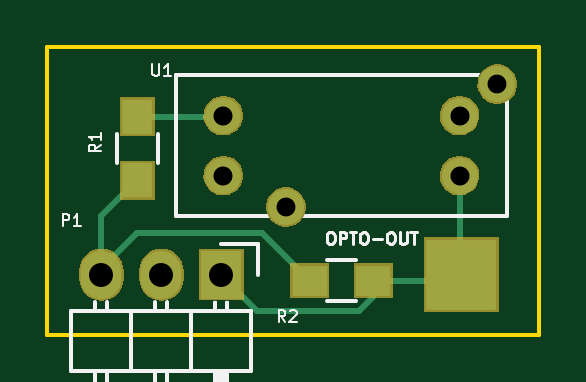
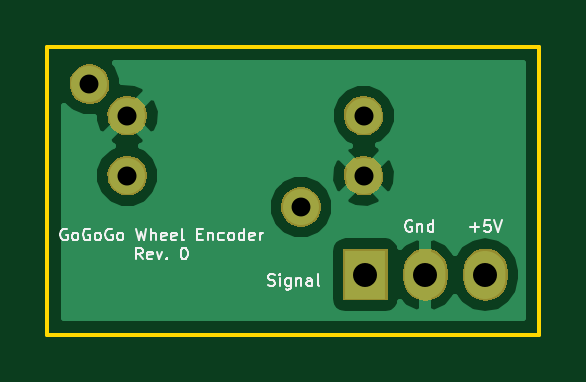
Circuit board: 9 layer files. Board 20.8 x 12.2 mm.
- bottom_copper: EncoderBoard-B.Cu.gbl (10723 bytes)
- bottom_mask: EncoderBoard-B.Mask.gbs (8967 bytes)
- bottom_silk: EncoderBoard-B.SilkS.gbo (11518 bytes)
- outline: EncoderBoard-Edge.Cuts.gm1 (525 bytes)
- top_copper: EncoderBoard-F.Cu.gtl (1712 bytes)
- top_mask: EncoderBoard-F.Mask.gts (9797 bytes)
- paste: EncoderBoard-F.Paste.gtp (462 bytes)
- top_silk: EncoderBoard-F.SilkS.gto (7276 bytes)
- drill: EncoderBoard.drl (358 bytes)

=== bottom_copper: EncoderBoard-B.Cu.gbl (10723 bytes, source omitted) ===
=== bottom_mask: EncoderBoard-B.Mask.gbs (8967 bytes, source omitted) ===
=== bottom_silk: EncoderBoard-B.SilkS.gbo (11518 bytes, source omitted) ===
=== outline: EncoderBoard-Edge.Cuts.gm1 ===
G04 #@! TF.FileFunction,Profile,NP*
%FSLAX46Y46*%
G04 Gerber Fmt 4.6, Leading zero omitted, Abs format (unit mm)*
G04 Created by KiCad (PCBNEW 4.0.2-stable) date Wednesday, January 18, 2017 'PMt' 01:33:48 PM*
%MOMM*%
G01*
G04 APERTURE LIST*
%ADD10C,0.100000*%
%ADD11C,0.150000*%
G04 APERTURE END LIST*
D10*
D11*
X164592000Y-105664000D02*
X143764000Y-105664000D01*
X164592000Y-117856000D02*
X164592000Y-105664000D01*
X143764000Y-117856000D02*
X164592000Y-117856000D01*
X143764000Y-105664000D02*
X143764000Y-117856000D01*
M02*

=== top_copper: EncoderBoard-F.Cu.gtl ===
G04 #@! TF.FileFunction,Copper,L1,Top,Signal*
%FSLAX46Y46*%
G04 Gerber Fmt 4.6, Leading zero omitted, Abs format (unit mm)*
G04 Created by KiCad (PCBNEW 4.0.2-stable) date Wednesday, January 18, 2017 'PMt' 01:33:48 PM*
%MOMM*%
G01*
G04 APERTURE LIST*
%ADD10C,0.100000*%
%ADD11R,1.300000X1.500000*%
%ADD12R,1.500000X1.300000*%
%ADD13C,1.524000*%
%ADD14R,3.000000X3.000000*%
%ADD15R,1.727200X2.032000*%
%ADD16O,1.727200X2.032000*%
%ADD17C,0.250000*%
G04 APERTURE END LIST*
D10*
D11*
X147574000Y-111332000D03*
X147574000Y-108632000D03*
D12*
X154860000Y-115570000D03*
X157560000Y-115570000D03*
D13*
X162810000Y-107255000D03*
X153860000Y-112455000D03*
X161210000Y-108585000D03*
X161210000Y-111125000D03*
X151210000Y-108585000D03*
X151210000Y-111125000D03*
D14*
X161290000Y-115316000D03*
D15*
X151130000Y-115316000D03*
D16*
X148590000Y-115316000D03*
X146050000Y-115316000D03*
D17*
X146050000Y-115316000D02*
X146050000Y-115062000D01*
X146050000Y-115062000D02*
X147574000Y-113538000D01*
X152828000Y-113538000D02*
X154860000Y-115570000D01*
X147574000Y-113538000D02*
X152828000Y-113538000D01*
X146050000Y-115316000D02*
X146050000Y-112856000D01*
X146050000Y-112856000D02*
X147574000Y-111332000D01*
X147574000Y-108632000D02*
X151163000Y-108632000D01*
X151163000Y-108632000D02*
X151210000Y-108585000D01*
X157560000Y-115570000D02*
X157560000Y-116252000D01*
X152654000Y-116840000D02*
X151130000Y-115316000D01*
X156972000Y-116840000D02*
X152654000Y-116840000D01*
X157560000Y-116252000D02*
X156972000Y-116840000D01*
X157560000Y-115570000D02*
X161036000Y-115570000D01*
X161036000Y-115570000D02*
X161290000Y-115316000D01*
X161210000Y-111125000D02*
X161210000Y-115236000D01*
X161210000Y-115236000D02*
X161290000Y-115316000D01*
M02*

=== top_mask: EncoderBoard-F.Mask.gts (9797 bytes, source omitted) ===
=== paste: EncoderBoard-F.Paste.gtp ===
G04 #@! TF.FileFunction,Paste,Top*
%FSLAX46Y46*%
G04 Gerber Fmt 4.6, Leading zero omitted, Abs format (unit mm)*
G04 Created by KiCad (PCBNEW 4.0.2-stable) date Wednesday, January 18, 2017 'PMt' 01:33:48 PM*
%MOMM*%
G01*
G04 APERTURE LIST*
%ADD10C,0.100000*%
%ADD11R,1.300000X1.500000*%
%ADD12R,1.500000X1.300000*%
G04 APERTURE END LIST*
D10*
D11*
X147574000Y-111332000D03*
X147574000Y-108632000D03*
D12*
X154860000Y-115570000D03*
X157560000Y-115570000D03*
M02*

=== top_silk: EncoderBoard-F.SilkS.gto ===
G04 #@! TF.FileFunction,Legend,Top*
%FSLAX46Y46*%
G04 Gerber Fmt 4.6, Leading zero omitted, Abs format (unit mm)*
G04 Created by KiCad (PCBNEW 4.0.2-stable) date Wednesday, January 18, 2017 'PMt' 01:33:48 PM*
%MOMM*%
G01*
G04 APERTURE LIST*
%ADD10C,0.100000*%
%ADD11C,0.110000*%
%ADD12C,0.150000*%
%ADD13R,1.452400X1.652400*%
%ADD14R,1.652400X1.452400*%
%ADD15C,1.676400*%
%ADD16R,3.152400X3.152400*%
%ADD17R,1.879600X2.184400*%
%ADD18O,1.879600X2.184400*%
G04 APERTURE END LIST*
D10*
D11*
X155706190Y-113518190D02*
X155801428Y-113518190D01*
X155849047Y-113542000D01*
X155896666Y-113589619D01*
X155920475Y-113684857D01*
X155920475Y-113851524D01*
X155896666Y-113946762D01*
X155849047Y-113994381D01*
X155801428Y-114018190D01*
X155706190Y-114018190D01*
X155658571Y-113994381D01*
X155610952Y-113946762D01*
X155587142Y-113851524D01*
X155587142Y-113684857D01*
X155610952Y-113589619D01*
X155658571Y-113542000D01*
X155706190Y-113518190D01*
X156134762Y-114018190D02*
X156134762Y-113518190D01*
X156325238Y-113518190D01*
X156372857Y-113542000D01*
X156396666Y-113565810D01*
X156420476Y-113613429D01*
X156420476Y-113684857D01*
X156396666Y-113732476D01*
X156372857Y-113756286D01*
X156325238Y-113780095D01*
X156134762Y-113780095D01*
X156563333Y-113518190D02*
X156849047Y-113518190D01*
X156706190Y-114018190D02*
X156706190Y-113518190D01*
X157110952Y-113518190D02*
X157206190Y-113518190D01*
X157253809Y-113542000D01*
X157301428Y-113589619D01*
X157325237Y-113684857D01*
X157325237Y-113851524D01*
X157301428Y-113946762D01*
X157253809Y-113994381D01*
X157206190Y-114018190D01*
X157110952Y-114018190D01*
X157063333Y-113994381D01*
X157015714Y-113946762D01*
X156991904Y-113851524D01*
X156991904Y-113684857D01*
X157015714Y-113589619D01*
X157063333Y-113542000D01*
X157110952Y-113518190D01*
X157539524Y-113827714D02*
X157920476Y-113827714D01*
X158253810Y-113518190D02*
X158349048Y-113518190D01*
X158396667Y-113542000D01*
X158444286Y-113589619D01*
X158468095Y-113684857D01*
X158468095Y-113851524D01*
X158444286Y-113946762D01*
X158396667Y-113994381D01*
X158349048Y-114018190D01*
X158253810Y-114018190D01*
X158206191Y-113994381D01*
X158158572Y-113946762D01*
X158134762Y-113851524D01*
X158134762Y-113684857D01*
X158158572Y-113589619D01*
X158206191Y-113542000D01*
X158253810Y-113518190D01*
X158682382Y-113518190D02*
X158682382Y-113922952D01*
X158706191Y-113970571D01*
X158730001Y-113994381D01*
X158777620Y-114018190D01*
X158872858Y-114018190D01*
X158920477Y-113994381D01*
X158944286Y-113970571D01*
X158968096Y-113922952D01*
X158968096Y-113518190D01*
X159134763Y-113518190D02*
X159420477Y-113518190D01*
X159277620Y-114018190D02*
X159277620Y-113518190D01*
D12*
X148449000Y-109382000D02*
X148449000Y-110582000D01*
X146699000Y-110582000D02*
X146699000Y-109382000D01*
X156810000Y-116445000D02*
X155610000Y-116445000D01*
X155610000Y-114695000D02*
X156810000Y-114695000D01*
X163210000Y-112855000D02*
X149210000Y-112855000D01*
X149210000Y-112855000D02*
X149210000Y-106855000D01*
X149210000Y-106855000D02*
X163210000Y-106855000D01*
X163210000Y-106855000D02*
X163210000Y-112855000D01*
X152680000Y-114016000D02*
X151130000Y-114016000D01*
X152680000Y-115316000D02*
X152680000Y-114016000D01*
X151257000Y-119507000D02*
X151257000Y-125349000D01*
X151257000Y-125349000D02*
X151003000Y-125349000D01*
X151003000Y-125349000D02*
X151003000Y-119507000D01*
X151003000Y-119507000D02*
X151130000Y-119507000D01*
X151130000Y-119507000D02*
X151130000Y-125349000D01*
X151384000Y-116840000D02*
X151384000Y-116459000D01*
X150876000Y-116840000D02*
X150876000Y-116459000D01*
X148844000Y-116840000D02*
X148844000Y-116459000D01*
X148336000Y-116840000D02*
X148336000Y-116459000D01*
X146304000Y-116840000D02*
X146304000Y-116459000D01*
X145796000Y-116840000D02*
X145796000Y-116459000D01*
X149860000Y-119380000D02*
X152400000Y-119380000D01*
X150876000Y-125476000D02*
X150876000Y-119380000D01*
X151384000Y-125476000D02*
X150876000Y-125476000D01*
X151384000Y-119380000D02*
X151384000Y-125476000D01*
X149860000Y-116840000D02*
X149860000Y-119380000D01*
X152400000Y-116840000D02*
X149860000Y-116840000D01*
X152400000Y-116840000D02*
X152400000Y-119380000D01*
X147320000Y-116840000D02*
X147320000Y-119380000D01*
X147320000Y-116840000D02*
X144780000Y-116840000D01*
X146304000Y-119380000D02*
X146304000Y-125476000D01*
X146304000Y-125476000D02*
X145796000Y-125476000D01*
X145796000Y-125476000D02*
X145796000Y-119380000D01*
X144780000Y-119380000D02*
X147320000Y-119380000D01*
X147320000Y-119380000D02*
X149860000Y-119380000D01*
X148336000Y-125476000D02*
X148336000Y-119380000D01*
X148844000Y-125476000D02*
X148336000Y-125476000D01*
X148844000Y-119380000D02*
X148844000Y-125476000D01*
X147320000Y-116840000D02*
X147320000Y-119380000D01*
X149860000Y-116840000D02*
X147320000Y-116840000D01*
X149860000Y-116840000D02*
X149860000Y-119380000D01*
X144780000Y-116840000D02*
X144780000Y-119380000D01*
D10*
X146022190Y-109811333D02*
X145784095Y-109978000D01*
X146022190Y-110097047D02*
X145522190Y-110097047D01*
X145522190Y-109906571D01*
X145546000Y-109858952D01*
X145569810Y-109835143D01*
X145617429Y-109811333D01*
X145688857Y-109811333D01*
X145736476Y-109835143D01*
X145760286Y-109858952D01*
X145784095Y-109906571D01*
X145784095Y-110097047D01*
X146022190Y-109335143D02*
X146022190Y-109620857D01*
X146022190Y-109478000D02*
X145522190Y-109478000D01*
X145593619Y-109525619D01*
X145641238Y-109573238D01*
X145665048Y-109620857D01*
X153840667Y-117320190D02*
X153674000Y-117082095D01*
X153554953Y-117320190D02*
X153554953Y-116820190D01*
X153745429Y-116820190D01*
X153793048Y-116844000D01*
X153816857Y-116867810D01*
X153840667Y-116915429D01*
X153840667Y-116986857D01*
X153816857Y-117034476D01*
X153793048Y-117058286D01*
X153745429Y-117082095D01*
X153554953Y-117082095D01*
X154031143Y-116867810D02*
X154054953Y-116844000D01*
X154102572Y-116820190D01*
X154221619Y-116820190D01*
X154269238Y-116844000D01*
X154293048Y-116867810D01*
X154316857Y-116915429D01*
X154316857Y-116963048D01*
X154293048Y-117034476D01*
X154007334Y-117320190D01*
X154316857Y-117320190D01*
X148209048Y-106406190D02*
X148209048Y-106810952D01*
X148232857Y-106858571D01*
X148256667Y-106882381D01*
X148304286Y-106906190D01*
X148399524Y-106906190D01*
X148447143Y-106882381D01*
X148470952Y-106858571D01*
X148494762Y-106810952D01*
X148494762Y-106406190D01*
X148994762Y-106906190D02*
X148709048Y-106906190D01*
X148851905Y-106906190D02*
X148851905Y-106406190D01*
X148804286Y-106477619D01*
X148756667Y-106525238D01*
X148709048Y-106549048D01*
X144410953Y-113256190D02*
X144410953Y-112756190D01*
X144601429Y-112756190D01*
X144649048Y-112780000D01*
X144672857Y-112803810D01*
X144696667Y-112851429D01*
X144696667Y-112922857D01*
X144672857Y-112970476D01*
X144649048Y-112994286D01*
X144601429Y-113018095D01*
X144410953Y-113018095D01*
X145172857Y-113256190D02*
X144887143Y-113256190D01*
X145030000Y-113256190D02*
X145030000Y-112756190D01*
X144982381Y-112827619D01*
X144934762Y-112875238D01*
X144887143Y-112899048D01*
%LPC*%
D13*
X147574000Y-111332000D03*
X147574000Y-108632000D03*
D14*
X154860000Y-115570000D03*
X157560000Y-115570000D03*
D15*
X162810000Y-107255000D03*
X153860000Y-112455000D03*
X161210000Y-108585000D03*
X161210000Y-111125000D03*
X151210000Y-108585000D03*
X151210000Y-111125000D03*
D16*
X161290000Y-115316000D03*
D17*
X151130000Y-115316000D03*
D18*
X148590000Y-115316000D03*
X146050000Y-115316000D03*
M02*

=== drill: EncoderBoard.drl ===
M48
;DRILL file {KiCad 4.0.2-stable} date Wednesday, January 18, 2017 'PMt' 01:33:57 PM
;FORMAT={-:-/ absolute / metric / decimal}
FMAT,2
METRIC,TZ
T1C0.805
T2C1.016
T3C0.800
%
G90
G05
M71
T1
X151.21Y-108.585
X151.21Y-111.125
X161.21Y-108.585
X161.21Y-111.125
T2
X146.05Y-115.316
X148.59Y-115.316
X151.13Y-115.316
T3
X153.86Y-112.455
X162.81Y-107.255
T0
M30

